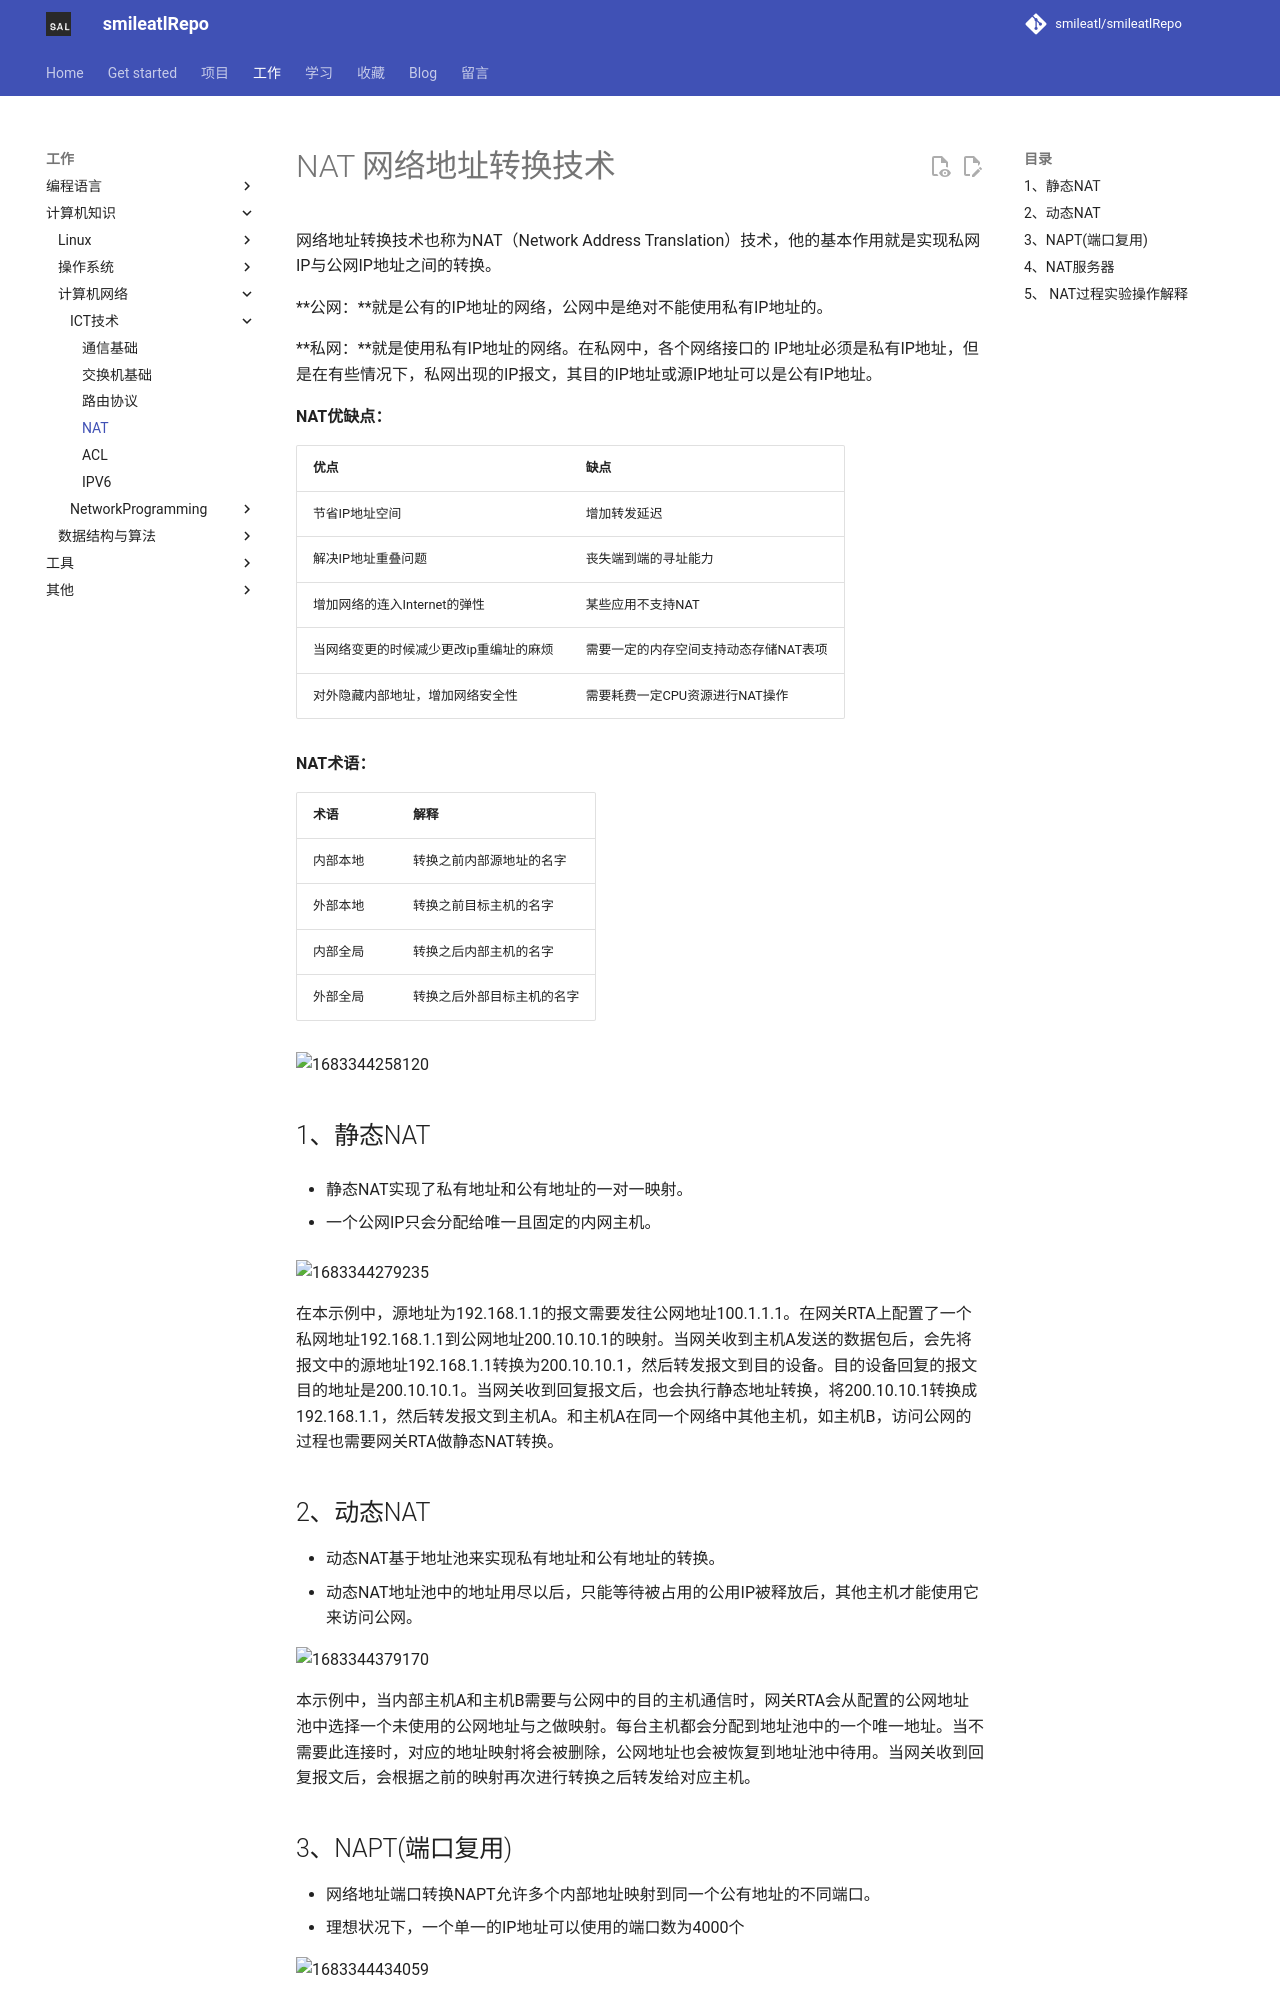

repository: smileatl/smileatlRepo · page: 计算机知识/计算机网络/ICT技术/NAT/index.html · generator: mkdocs

# NAT 网络地址转换技术

网络地址转换技术也称为NAT（Network Address Translation）技术，他的基本作用就是实现私网IP与公网IP地址之间的转换。

**公网：**就是公有的IP地址的网络，公网中是绝对不能使用私有IP地址的。

**私网：**就是使用私有IP地址的网络。在私网中，各个网络接口的 IP地址必须是私有IP地址，但是在有些情况下，私网出现的IP报文，其目的IP地址或源IP地址可以是公有IP地址。



**NAT优缺点：**

| 优点                                   | 缺点                                  |
| -------------------------------------- | ------------------------------------- |
| 节省IP地址空间                         | 增加转发延迟                          |
| 解决IP地址重叠问题                     | 丧失端到端的寻址能力                  |
| 增加网络的连入Internet的弹性           | 某些应用不支持NAT                     |
| 当网络变更的时候减少更改ip重编址的麻烦 | 需要一定的内存空间支持动态存储NAT表项 |
| 对外隐藏内部地址，增加网络安全性       | 需要耗费一定CPU资源进行NAT操作        |

**NAT术语：**

| 术语     | 解释                       |
| -------- | -------------------------- |
| 内部本地 | 转换之前内部源地址的名字   |
| 外部本地 | 转换之前目标主机的名字     |
| 内部全局 | 转换之后内部主机的名字     |
| 外部全局 | 转换之后外部目标主机的名字 |

![1683344258120](assets/1683344258120.png)

## 1、静态NAT

- 静态NAT实现了私有地址和公有地址的一对一映射。

- 一个公网IP只会分配给唯一且固定的内网主机。

![1683344279235](assets/1683344279235.png)

在本示例中，源地址为192.168.1.1的报文需要发往公网地址100.1.1.1。在网关RTA上配置了一个私网地址192.168.1.1到公网地址200.10.10.1的映射。当网关收到主机A发送的数据包后，会先将报文中的源地址192.168.1.1转换为200.10.10.1，然后转发报文到目的设备。目的设备回复的报文目的地址是200.10.10.1。当网关收到回复报文后，也会执行静态地址转换，将200.10.10.1转换成192.168.1.1，然后转发报文到主机A。和主机A在同一个网络中其他主机，如主机B，访问公网的过程也需要网关RTA做静态NAT转换。

## 2、动态NAT

- 动态NAT基于地址池来实现私有地址和公有地址的转换。
- 动态NAT地址池中的地址用尽以后，只能等待被占用的公用IP被释放后，其他主机才能使用它来访问公网。

![1683344379170](assets/1683344379170.png)

本示例中，当内部主机A和主机B需要与公网中的目的主机通信时，网关RTA会从配置的公网地址池中选择一个未使用的公网地址与之做映射。每台主机都会分配到地址池中的一个唯一地址。当不需要此连接时，对应的地址映射将会被删除，公网地址也会被恢复到地址池中待用。当网关收到回复报文后，会根据之前的映射再次进行转换之后转发给对应主机。
